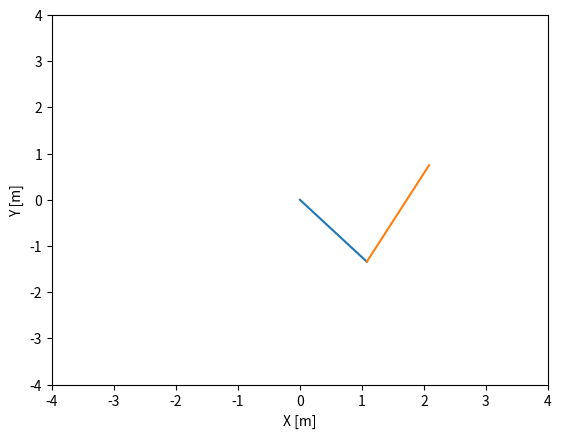

Recreate this plot in Python. (Note: this script raises an exception after producing the figure.)
import numpy as np
import matplotlib.pyplot as plt
from matplotlib import animation

"""
dt intervallo temporale
t numero di grame in forma di lista 
coord matrice 4 righe frame colonne
"""

def animazione(dt, t, coord, trail_length=50):
    fig, ax = plt.subplots()
    
    # Initialize line and trail data arrays
    l1x = np.zeros((2), dtype=np.float64)
    l1y = np.zeros((2), dtype=np.float64)
    history2x = np.zeros((trail_length))
    history2y = np.zeros((trail_length))
    history3x = np.zeros((trail_length))
    history3y = np.zeros((trail_length))
    
    # Create line segments and points
    l1x[0] = 0
    l1y[0] = 0
    l1x[1] = coord[0, 0]
    l1y[1] = coord[1, 0]
    line1 = ax.plot(l1x, l1y)[0]

    l2x = np.zeros((2), dtype=np.float64)
    l2y = np.zeros((2), dtype=np.float64)
    l2x[0] = coord[0, 0]
    l2y[0] = coord[1, 0]
    l2x[1] = coord[2, 0]
    l2y[1] = coord[3, 0]
    line2 = ax.plot(l2x, l2y)[0]

    trail2 = ax.plot(history2x, history2y, 'b-', alpha=0.5)[0]
    trail3 = ax.plot(history3x, history3y, 'g-', alpha=0.5)[0]

    disc1, = ax.plot([], [], 'ro', markersize=10)
    disc2, = ax.plot([], [], 'bo', markersize=10)
    disc3, = ax.plot([], [], 'go', markersize=10)

    ax.set(xlim=[-4, 4], ylim=[-4, 4], xlabel='X [m]', ylabel='Y [m]')

    # Update function for each frame
    def update(frame):
        l1x[1] = coord[0, frame]
        l1y[1] = coord[1, frame]
        l2x[0] = coord[0, frame]
        l2y[0] = coord[1, frame]
        l2x[1] = coord[2, frame]
        l2y[1] = coord[3, frame]
        line1.set_xdata(l1x)
        line1.set_ydata(l1y)
        line2.set_xdata(l2x)
        line2.set_ydata(l2y)

        disc1.set_data(0, 0)
        disc2.set_data(coord[0, frame], coord[1, frame])
        disc3.set_data(coord[2, frame], coord[3, frame])

        # Update trails for disc2 and disc3
        frame_in = max(frame - trail_length, 0)
        for ifr in range(frame - frame_in):
            history2x[ifr] = coord[0, ifr + frame_in]
            history2y[ifr] = coord[1, ifr + frame_in]
            history3x[ifr] = coord[2, ifr + frame_in]
            history3y[ifr] = coord[3, ifr + frame_in]

        trail2.set_data(history2x, history2y)
        trail3.set_data(history3x, history3y)

        return line1, line2, disc1, disc2, disc3, trail2, trail3

    ani = animation.FuncAnimation(fig=fig, func=update, frames=len(t), interval=int(dt * 1000), blit=True)
    plt.show()

# Parameters for the test
dt = 0.1  # Frame interval time in seconds
t = np.linspace(0, 10, 100)  # Time array with 100 time steps
coord = np.random.rand(4, 100) * 8 - 4  # Random coordinates within the plot range [-4, 4]

# Execute the animation function
animazione(dt, t, coord)
